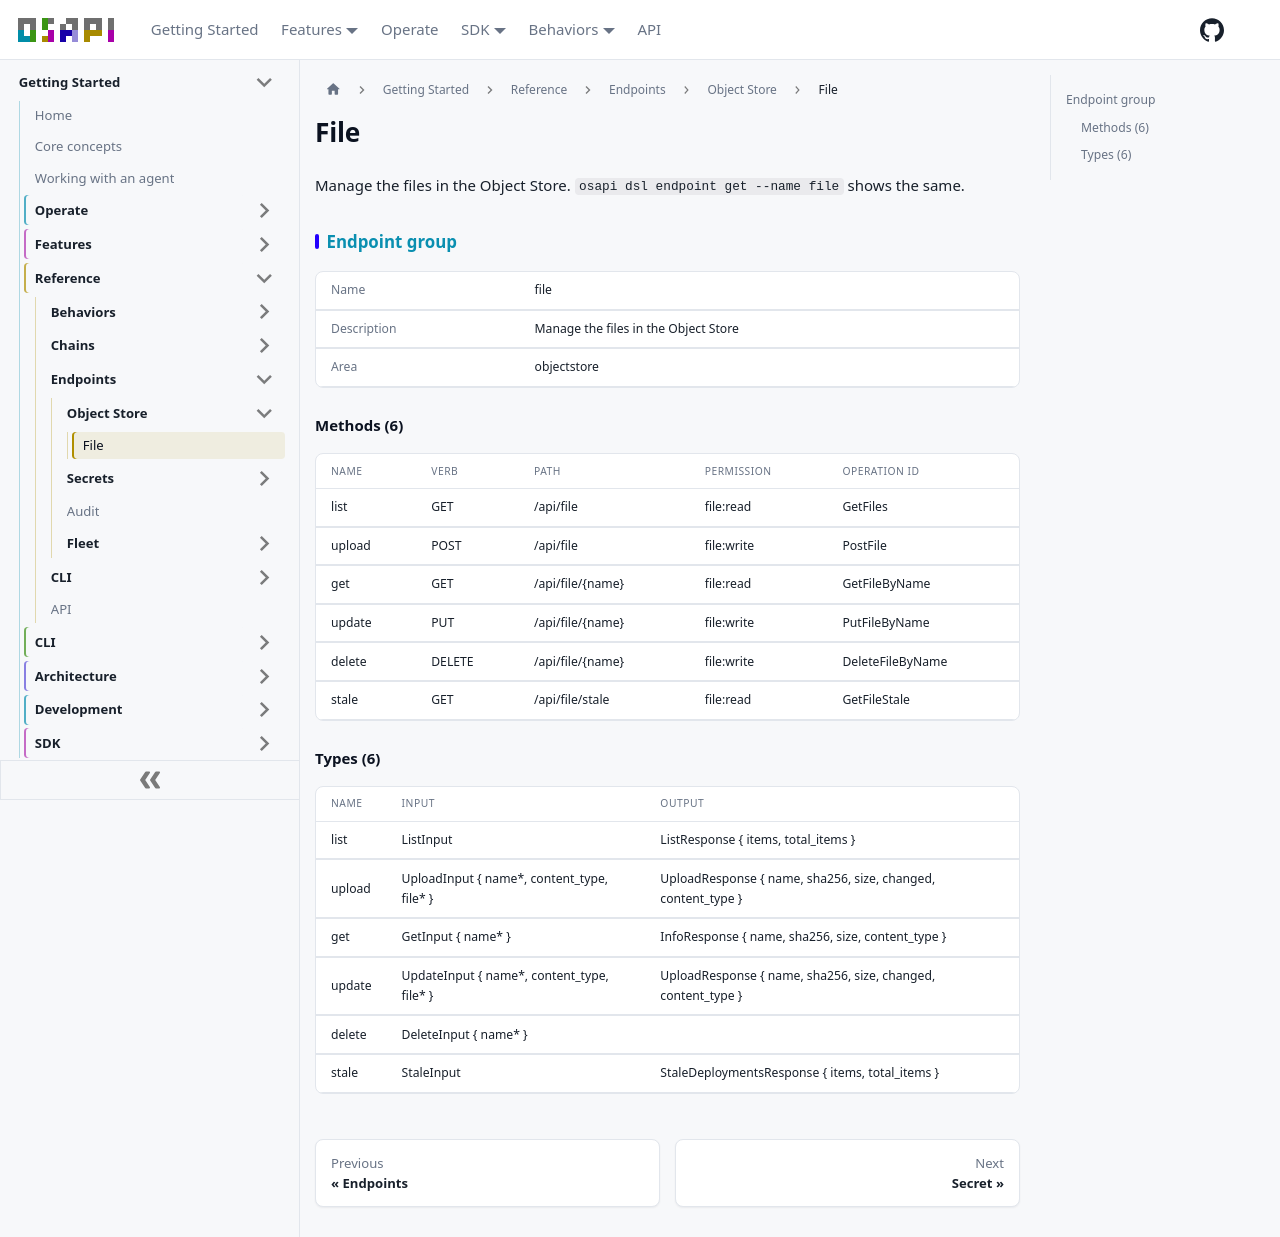

repository: osapi-io/osapi · page: sidebar/reference/endpoints/objectstore/file.html · generator: docusaurus

---
title: File
---

<!-- Code generated by osapi dsl docs. DO NOT EDIT. -->

# File

Manage the files in the Object Store. `osapi dsl endpoint get --name file` shows
the same.

## Endpoint group

|             |                                      |
| ----------- | ------------------------------------ |
| Name        | file                                 |
| Description | Manage the files in the Object Store |
| Area        | objectstore                          |

### Methods (6)

| NAME   | VERB   | PATH                       | PERMISSION | OPERATION ID     |
| ------ | ------ | -------------------------- | ---------- | ---------------- |
| list   | GET    | /api/file                  | file:read  | GetFiles         |
| upload | POST   | /api/file                  | file:write | PostFile         |
| get    | GET    | /api/file/&#123;name&#125; | file:read  | GetFileByName    |
| update | PUT    | /api/file/&#123;name&#125; | file:write | PutFileByName    |
| delete | DELETE | /api/file/&#123;name&#125; | file:write | DeleteFileByName |
| stale  | GET    | /api/file/stale            | file:read  | GetFileStale     |

### Types (6)

| NAME   | INPUT                                                  | OUTPUT                                                                 |
| ------ | ------------------------------------------------------ | ---------------------------------------------------------------------- |
| list   | ListInput                                              | ListResponse &#123; items, total_items &#125;                          |
| upload | UploadInput &#123; name\*, content_type, file\* &#125; | UploadResponse &#123; name, sha256, size, changed, content_type &#125; |
| get    | GetInput &#123; name\* &#125;                          | InfoResponse &#123; name, sha256, size, content_type &#125;            |
| update | UpdateInput &#123; name\*, content_type, file\* &#125; | UploadResponse &#123; name, sha256, size, changed, content_type &#125; |
| delete | DeleteInput &#123; name\* &#125;                       |                                                                        |
| stale  | StaleInput                                             | StaleDeploymentsResponse &#123; items, total_items &#125;              |
